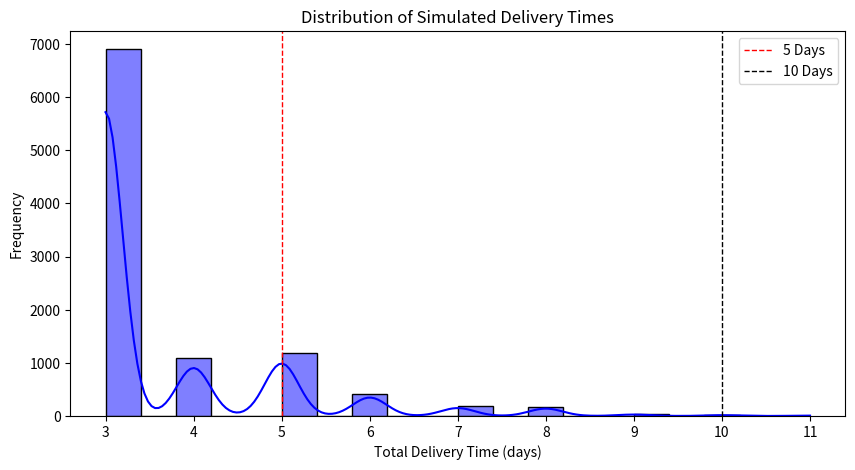

Reproduce this figure in Python.
import numpy as np
import pandas as pd
import matplotlib.pyplot as plt
import seaborn as sns

# Simulation Parameters
N_SIMULATIONS = 10000  # Number of packages simulated
BASE_DELIVERY_TIME = 3  # Days under normal conditions

# Delay probabilities and added days
WEATHER_PROB = 0.1  # 10% chance of weather delay
WEATHER_DELAY = np.random.randint(1, 4, N_SIMULATIONS)  # 1-3 extra days

LOGISTICS_PROB = 0.2  # 20% chance of logistics overload
LOGISTICS_DELAY = np.random.randint(1, 3, N_SIMULATIONS)  # 1-2 extra days

STRIKE_PROB = 0.05  # 5% chance of strike delay
STRIKE_DELAY = np.random.randint(2, 6, N_SIMULATIONS)  # 2-5 extra days

# Monte Carlo Simulation
def simulate_delivery():
    delays = np.zeros(N_SIMULATIONS)

    # Weather delay
    weather_occurs = np.random.rand(N_SIMULATIONS) < WEATHER_PROB
    delays += weather_occurs * WEATHER_DELAY

    # Logistics delay
    logistics_occurs = np.random.rand(N_SIMULATIONS) < LOGISTICS_PROB
    delays += logistics_occurs * LOGISTICS_DELAY

    # Strike delay
    strike_occurs = np.random.rand(N_SIMULATIONS) < STRIKE_PROB
    delays += strike_occurs * STRIKE_DELAY

    total_delivery_time = BASE_DELIVERY_TIME + delays
    return total_delivery_time

# Run Simulation
delivery_times = simulate_delivery()

# Statistical Analysis
mean_delivery = np.mean(delivery_times)
median_delivery = np.median(delivery_times)
prob_over_5_days = np.mean(delivery_times > 5)
prob_over_10_days = np.mean(delivery_times > 10)

# Display Results
print(f"Mean Delivery Time: {mean_delivery:.2f} days")
print(f"Median Delivery Time: {median_delivery:.2f} days")
print(f"Probability of Delivery > 5 days: {prob_over_5_days:.2%}")
print(f"Probability of Delivery > 10 days: {prob_over_10_days:.2%}")

# Visualization
plt.figure(figsize=(10,5))
sns.histplot(delivery_times, bins=20, kde=True, color='blue')
plt.axvline(5, color='red', linestyle='dashed', linewidth=1, label='5 Days')
plt.axvline(10, color='black', linestyle='dashed', linewidth=1, label='10 Days')
plt.xlabel('Total Delivery Time (days)')
plt.ylabel('Frequency')
plt.title('Distribution of Simulated Delivery Times')
plt.legend()
plt.show()
